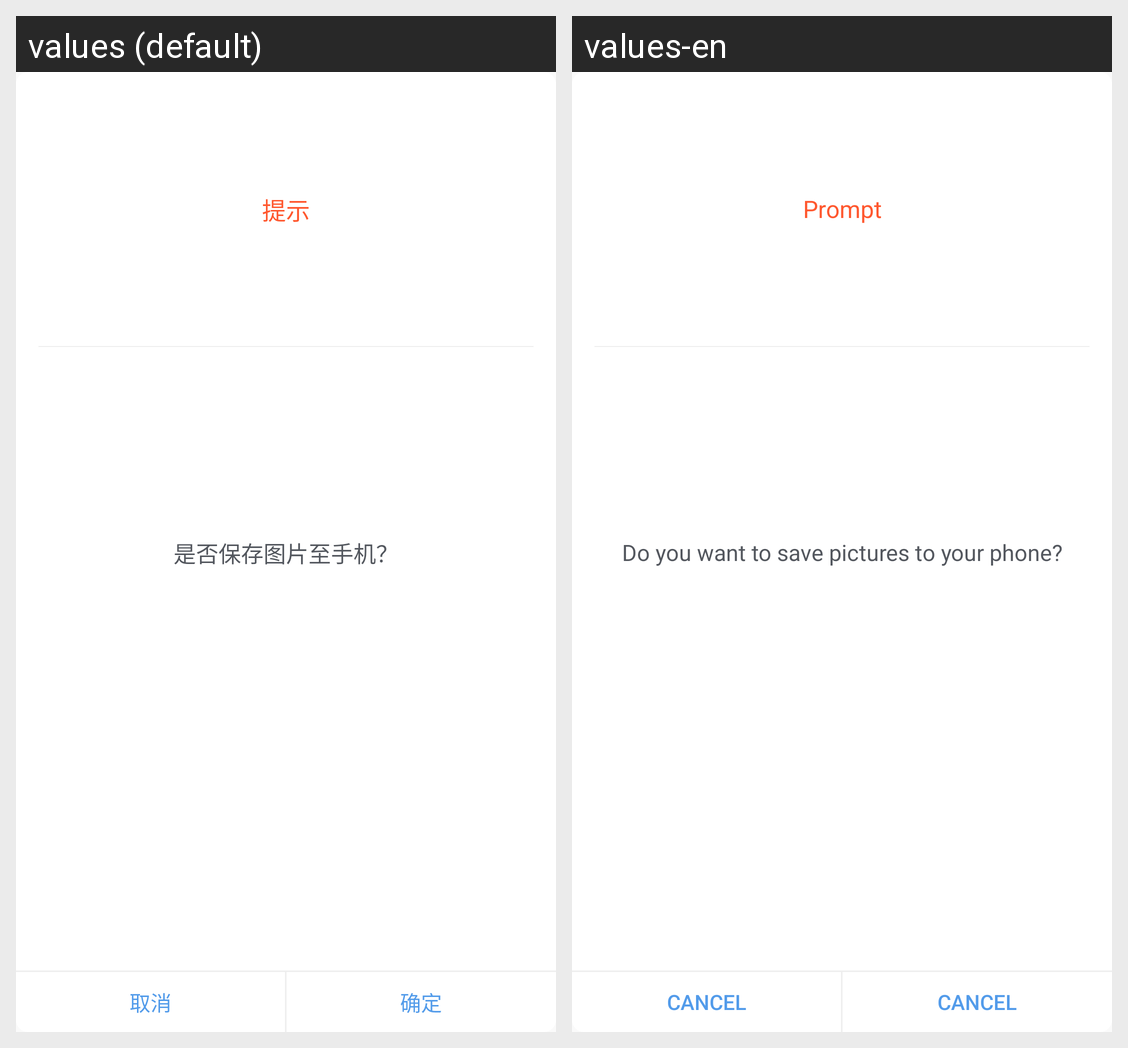

Locale-by-locale string values for the Android screen shown in this grid:
Android screen res/layout/picture_wind_base_dialog_xml.xml rendered under 2 locales, left to right: values (default), values-en. Device: Nexus 5 (rendered at 1080×1920; each locale shown at half size, 540×960, under a caption strip naming it); theme AppTheme.
Strings drawn on this screen, with the default value and each locale's value (text and hints the layout hard-codes, and strings that could not be matched under every locale, appear in the picture but are not listed):

picture_prompt
  values: 提示
  values-en: Prompt

picture_prompt_content
  values: 是否保存图片至手机？
  values-en: Do you want to save pictures to your phone?

picture_cancel
  values: 取消
  values-en: Cancel

picture_confirm
  values: 确定
  values-en: Cancel
